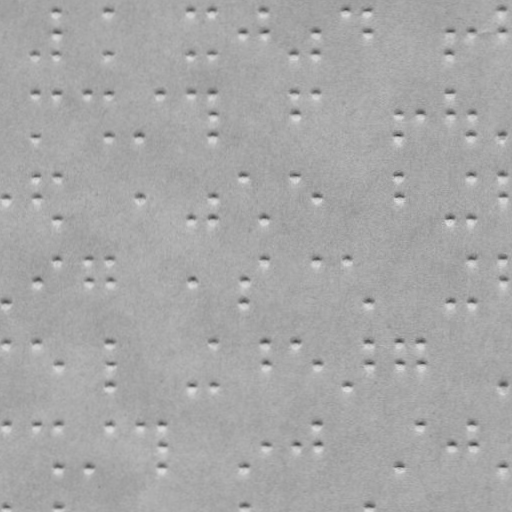

Data behind this chart, as committed beside it:
x, y
34.73, 54.64
55.66, 11.61
55.7, 33.61
55.73, 54.61
107.7, 11.52
107.7, 54.52
189.7, 11.37
189.7, 54.37
210.7, 11.34
210.7, 54.34
241.7, 33.28
263.7, 11.24
263.7, 33.24
293.7, 54.19
314.7, 33.15
314.7, 54.15
345.7, 11.1
366.7, 11.06
366.7, 33.06
448.7, 32.92
448.7, 53.92
469.7, 32.88
500.7, 10.83
500.7, 32.83
34.8, 93.64
34.88, 136.6
55.8, 93.61
85.8, 93.55
107.8, 93.52
107.9, 136.5
137.9, 136.5
158.8, 93.43
189.8, 93.37
210.8, 93.34
210.8, 114.3
210.9, 136.3
293.8, 93.19
293.8, 114.2
314.8, 93.15
397.8, 114
397.9, 136
418.8, 114
448.8, 92.92
448.8, 113.9
469.8, 113.9
469.9, 135.9
500.9, 135.8
3.982, 197.7
34.95, 176.6
34.98, 197.6
55.95, 176.6
56.02, 218.6
138, 197.5
190, 218.4
211, 197.3
211, 218.3
241.9, 176.3
264, 218.2
293.9, 176.2
315, 197.2
... 72 more rows
